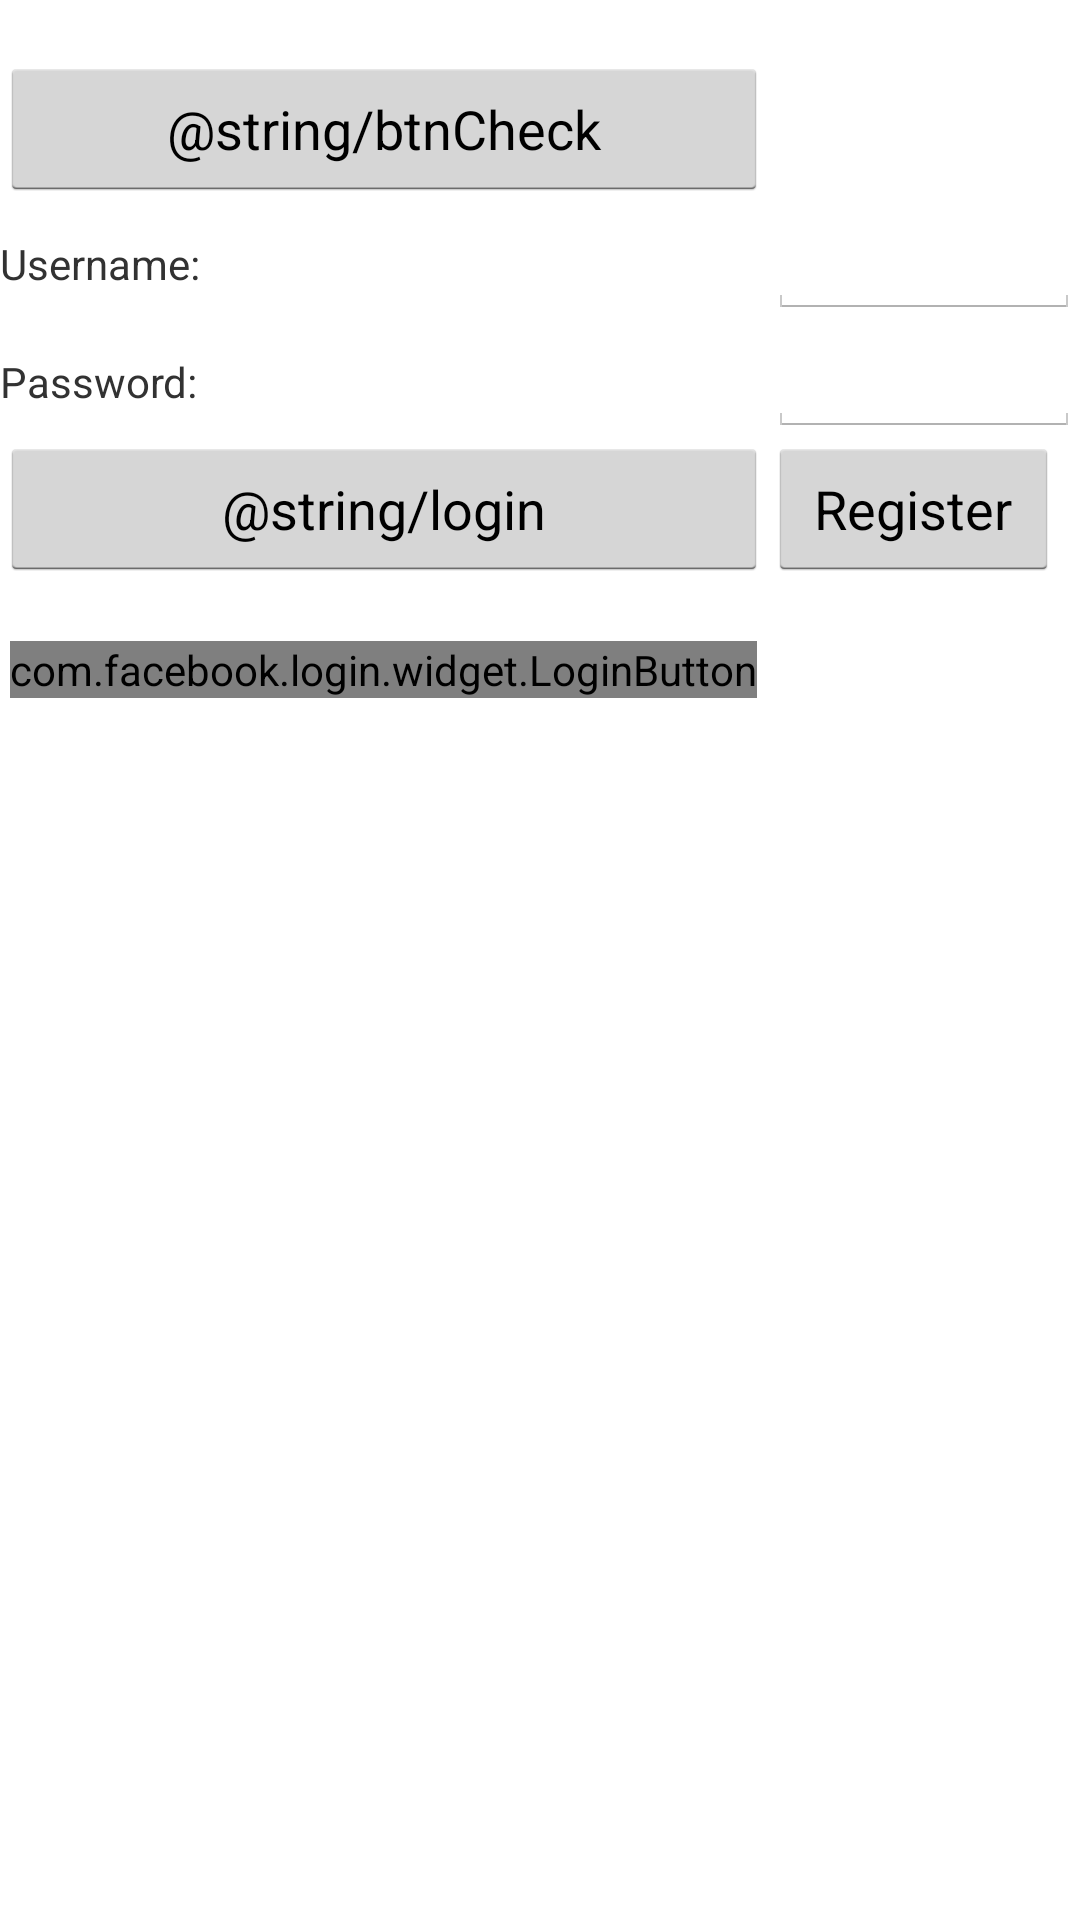

Write the Android layout XML for this screen, with the resource values it uses.
<!-- AndroidManifest.xml: application theme AppTheme -->
<!-- res/layout/main.xml -->
<?xml version="1.0" encoding="utf-8"?>
<TableLayout xmlns:android="http://schemas.android.com/apk/res/android"
    xmlns:facebook="http://schemas.android.com/apk/res-auto"
    android:id="@+id/tableLayout1"
    android:layout_width="match_parent"
    android:layout_height="match_parent"
    android:shrinkColumns="*"
    android:stretchColumns="*" >

    <TableRow
        android:layout_width="match_parent"
        android:layout_height="wrap_content" >

        <TextView
            android:id="@+id/tv_address"
            android:layout_width="wrap_content"
            android:layout_height="wrap_content"
            android:text="" >
        </TextView>
        
    </TableRow>

    <TableRow
        android:layout_width="match_parent"
        android:layout_height="wrap_content" >

        <Button
            android:id="@+id/btn_check"
            android:layout_width="wrap_content"
            android:layout_height="wrap_content"
            android:onClick="checkConnection"
            android:text="@string/btnCheck" />

        <TextView
            android:id="@+id/tv_check"
            android:layout_width="wrap_content"
            android:layout_height="wrap_content"
            android:text=""
            android:textColor="#00CC00" >
        </TextView>
    </TableRow>

    <TableRow
        android:layout_width="match_parent"
        android:layout_height="wrap_content" >

        <TextView
            style=""
            android:layout_width="wrap_content"
            android:layout_height="wrap_content"
            android:text="@string/username" >
        </TextView>

        <EditText
            android:id="@+id/username"
            android:layout_width="wrap_content"
            android:layout_height="wrap_content"
            android:layout_span="2"
            android:inputType="text" />
    </TableRow>

    <TableRow
        android:layout_width="match_parent"
        android:layout_height="wrap_content" >

        <TextView
            style=""
            android:layout_width="wrap_content"
            android:layout_height="wrap_content"
            android:text="@string/password" >
        </TextView>

        <EditText
            android:id="@+id/password"
            android:layout_width="wrap_content"
            android:layout_height="wrap_content"
            android:layout_span="2"
            android:inputType="textPassword" />
    </TableRow>

    <TableRow
        android:layout_width="match_parent"
        android:layout_height="wrap_content" >

        <Button
            android:id="@+id/bn_login"
            android:layout_width="wrap_content"
            android:layout_height="wrap_content"
            android:onClick="loginUser"
            android:text="@string/login" />

        <Button
            android:id="@+id/bn_register"
            android:layout_width="wrap_content"
            android:layout_height="wrap_content"
            android:onClick="registerUser"
            android:text="@string/register" />
    </TableRow>

    <TableRow
        android:layout_width="match_parent"
        android:layout_height="wrap_content"
        android:layout_gravity="center_horizontal"
        android:paddingTop="20dp" >

        <com.facebook.login.widget.LoginButton
            android:id="@+id/bn_login_fb"
            android:layout_width="wrap_content"
            android:layout_height="wrap_content"
            android:layout_gravity="center_horizontal"
            facebook:com_facebook_confirm_logout="false"
            facebook:com_facebook_tooltip_mode="never_display" />
    </TableRow>

    <TableRow
        android:layout_width="match_parent"
        android:layout_height="wrap_content" >

        <TextView
            android:id="@+id/message"
            style=""
            android:layout_width="wrap_content"
            android:layout_height="wrap_content"
            android:text="" >
        </TextView>
    </TableRow>

</TableLayout>
<!-- resources referenced by this layout -->
<resources>
  <string name="password">Password:</string>
  <string name="register">Register</string>
  <string name="username">Username:</string>
  <style name="AppTheme" parent="AppBaseTheme">
          
      </style>
  <style name="AppBaseTheme" parent="android:style/Theme.Holo.Light.NoActionBar">
          
      </style>
</resources>
